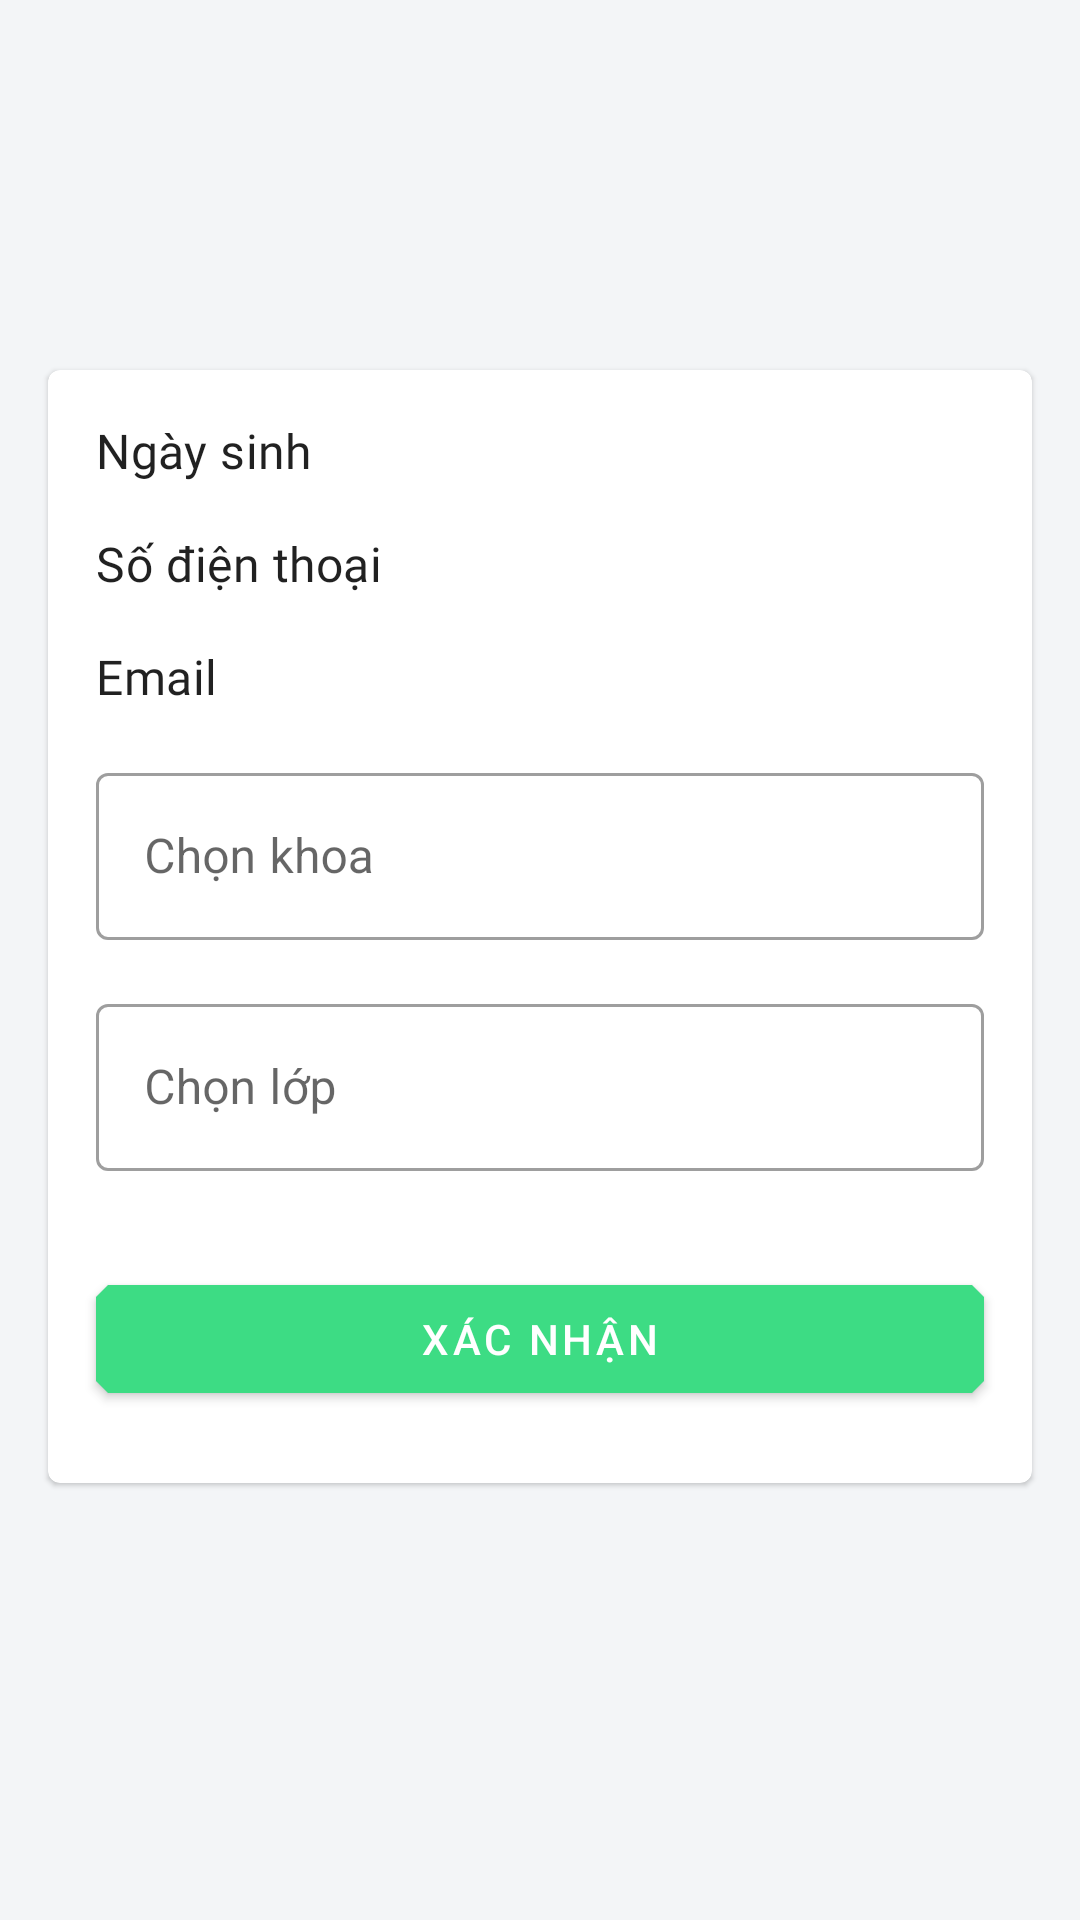

Android layout source for this screen:
<!-- AndroidManifest.xml: application theme AppTheme -->
<!-- res/layout/fragment_update_info_account.xml -->
<?xml version="1.0" encoding="utf-8"?>
<ScrollView xmlns:android="http://schemas.android.com/apk/res/android"
    xmlns:app="http://schemas.android.com/apk/res-auto"
    xmlns:tools="http://schemas.android.com/tools"
    android:orientation="vertical" android:layout_width="match_parent"
    android:layout_height="match_parent"
    android:fillViewport="true">

    <androidx.constraintlayout.widget.ConstraintLayout
        android:layout_width="match_parent"
        android:layout_height="wrap_content">

        <ImageView
            android:id="@+id/image_account"
            android:layout_width="wrap_content"
            android:layout_height="wrap_content"
            android:layout_marginTop="@dimen/margin_normal_100"
            app:layout_constraintEnd_toStartOf="@+id/guideline_ver_end"
            app:layout_constraintStart_toStartOf="@+id/guideline_ver_start"
            app:layout_constraintTop_toTopOf="parent"
            tools:srcCompat="@tools:sample/avatars[7]" />

        <androidx.constraintlayout.widget.Guideline
            android:id="@+id/guideline_ver_start"
            android:layout_width="wrap_content"
            android:layout_height="wrap_content"
            android:orientation="vertical"
            app:layout_constraintGuide_begin="@dimen/margin_normal_100" />

        <androidx.constraintlayout.widget.Guideline
            android:id="@+id/guideline_ver_end"
            android:layout_width="wrap_content"
            android:layout_height="wrap_content"
            android:orientation="vertical"
            app:layout_constraintGuide_end="@dimen/margin_normal_100" />

        <TextView
            android:id="@+id/text_account_name"
            android:layout_width="wrap_content"
            android:layout_height="wrap_content"
            android:layout_marginTop="@dimen/margin_normal_100"
            android:textAppearance="@style/TitleNormal"
            android:textSize="24sp"
            app:layout_constraintEnd_toEndOf="@+id/image_account"
            app:layout_constraintStart_toStartOf="@+id/image_account"
            app:layout_constraintTop_toBottomOf="@+id/image_account"
            tools:text="@tools:sample/full_names" />

        <TextView
            android:id="@+id/text_account_type"
            android:layout_width="wrap_content"
            android:layout_height="wrap_content"
            android:layout_marginTop="@dimen/margin_small_100"
            android:textAppearance="@style/TitleNormal"
            android:textColor="@color/colorPrimary"
            app:layout_constraintEnd_toEndOf="@+id/text_account_name"
            app:layout_constraintStart_toStartOf="@+id/text_account_name"
            app:layout_constraintTop_toBottomOf="@+id/text_account_name"
            tools:text="Student" />

        <com.google.android.material.card.MaterialCardView
            android:id="@+id/card_view_detail_info"
            android:layout_width="0dp"
            android:layout_height="wrap_content"
            android:layout_marginTop="@dimen/margin_normal_150"
            android:foregroundTint="@color/colorSurface"
            app:layout_constraintEnd_toStartOf="@+id/guideline_ver_end"
            app:layout_constraintStart_toStartOf="@+id/guideline_ver_start"
            app:layout_constraintTop_toBottomOf="@+id/text_account_type">

            <androidx.constraintlayout.widget.ConstraintLayout
                android:layout_width="match_parent"
                android:layout_height="match_parent"
                android:paddingBottom="@dimen/margin_normal_150"
                >


                <TextView
                    android:id="@+id/title_birthday"
                    android:layout_width="wrap_content"
                    android:layout_height="wrap_content"
                    android:layout_marginStart="@dimen/margin_normal_100"
                    android:layout_marginTop="@dimen/margin_normal_100"
                    android:text="@string/title_birthday"
                    android:textAppearance="@style/TextNormal"
                    app:layout_constraintStart_toStartOf="parent"
                    app:layout_constraintTop_toTopOf="parent" />

                <TextView
                    android:id="@+id/text_birthday"
                    android:layout_width="wrap_content"
                    android:layout_height="wrap_content"
                    android:layout_marginEnd="@dimen/margin_normal_100"
                    android:textAppearance="@style/TextNormal"
                    app:layout_constraintBottom_toBottomOf="@+id/title_birthday"
                    app:layout_constraintEnd_toEndOf="parent"
                    app:layout_constraintTop_toTopOf="@+id/title_birthday"
                    tools:text="@tools:sample/date/ddmmyy" />

                <TextView
                    android:id="@+id/title_phone_number"
                    android:layout_width="wrap_content"
                    android:layout_height="wrap_content"
                    android:layout_marginTop="@dimen/margin_normal_100"
                    android:text="@string/title_phone_number"
                    android:textAppearance="@style/TextNormal"
                    app:layout_constraintStart_toStartOf="@+id/title_birthday"
                    app:layout_constraintTop_toBottomOf="@+id/title_birthday" />

                <TextView
                    android:id="@+id/text_phone_number"
                    android:layout_width="wrap_content"
                    android:layout_height="wrap_content"
                    android:textAppearance="@style/TextNormal"
                    app:layout_constraintBottom_toBottomOf="@+id/title_phone_number"
                    app:layout_constraintEnd_toEndOf="@+id/text_birthday"
                    app:layout_constraintHorizontal_bias="1.0"
                    app:layout_constraintStart_toEndOf="@+id/title_phone_number"
                    app:layout_constraintTop_toTopOf="@+id/title_phone_number"
                    tools:text="@tools:sample/us_phones" />

                <TextView
                    android:id="@+id/title_email"
                    android:layout_width="wrap_content"
                    android:layout_height="wrap_content"
                    android:layout_marginTop="@dimen/margin_normal_100"
                    android:text="@string/title_email"
                    android:textAppearance="@style/TextNormal"
                    app:layout_constraintStart_toStartOf="@+id/title_phone_number"
                    app:layout_constraintTop_toBottomOf="@+id/title_phone_number" />

                <TextView
                    android:id="@+id/text_email"
                    android:layout_width="wrap_content"
                    android:layout_height="wrap_content"
                    android:textAppearance="@style/TextNormal"
                    app:layout_constraintBottom_toBottomOf="@+id/title_email"
                    app:layout_constraintEnd_toEndOf="@+id/text_phone_number"
                    app:layout_constraintHorizontal_bias="1.0"
                    app:layout_constraintStart_toEndOf="@+id/title_email"
                    app:layout_constraintTop_toTopOf="@+id/title_email"
                    tools:text="nguyenanhtrung2495@gmail.com" />

                <com.google.android.material.textfield.TextInputLayout
                    android:id="@+id/input_layout_faculty"
                    android:layout_width="0dp"
                    android:layout_height="wrap_content"
                    android:layout_marginTop="@dimen/margin_normal_100"
                    android:hint="@string/hint_select_faculty"
                    app:layout_constraintEnd_toEndOf="@+id/text_email"
                    app:layout_constraintStart_toStartOf="@+id/title_email"
                    app:layout_constraintTop_toBottomOf="@+id/text_email">

                    <com.google.android.material.textfield.TextInputEditText
                        android:id="@+id/edit_text_faculty"
                        android:layout_width="match_parent"
                        android:layout_height="wrap_content" />
                </com.google.android.material.textfield.TextInputLayout>

                <com.google.android.material.textfield.TextInputLayout
                    android:id="@+id/input_layout_class"
                    android:layout_width="0dp"
                    android:layout_height="wrap_content"
                    android:layout_marginTop="@dimen/margin_normal_100"
                    android:hint="@string/hint_select_class"
                    app:layout_constraintEnd_toEndOf="@+id/input_layout_faculty"
                    app:layout_constraintStart_toStartOf="@+id/input_layout_faculty"
                    app:layout_constraintTop_toBottomOf="@+id/input_layout_faculty">

                    <com.google.android.material.textfield.TextInputEditText
                        android:layout_width="match_parent"
                        android:layout_height="wrap_content" />
                </com.google.android.material.textfield.TextInputLayout>

                <com.google.android.material.button.MaterialButton
                    android:id="@+id/button_submit"
                    android:layout_width="0dp"
                    android:layout_height="wrap_content"
                    android:layout_marginTop="@dimen/margin_normal_200"
                    android:text="@string/title_submit"
                    app:layout_constraintEnd_toEndOf="@+id/input_layout_class"
                    app:layout_constraintStart_toStartOf="@+id/input_layout_class"
                    app:layout_constraintTop_toBottomOf="@+id/input_layout_class" />

            </androidx.constraintlayout.widget.ConstraintLayout>
        </com.google.android.material.card.MaterialCardView>
    </androidx.constraintlayout.widget.ConstraintLayout>

</ScrollView>
<!-- resources referenced by this layout -->
<resources>
  <color name="colorPrimary">#3ddc84</color>
  <color name="colorSurface">#FFFFFF</color>
  <dimen name="margin_normal_100">16dp</dimen>
  <dimen name="margin_normal_150">24dp</dimen>
  <dimen name="margin_normal_200">32dp</dimen>
  <dimen name="margin_small_100">8dp</dimen>
  <string name="hint_select_class">Chọn lớp</string>
  <string name="hint_select_faculty">Chọn khoa</string>
  <string name="title_birthday">Ngày sinh</string>
  <string name="title_email">Email</string>
  <string name="title_phone_number">Số điện thoại</string>
  <string name="title_submit">Xác nhận</string>
  <style name="TextNormal" parent="TextAppearance.MaterialComponents.Subtitle1">
          <item name="android:fontFamily">@font/roboto</item>
          <item name="fontFamily">@font/roboto</item>
          <item name="android:maxLines">2</item>
          <item name="android:ellipsize">marquee</item>
      </style>
  <color name="colorPrimaryDark">#388E3C</color>
  <color name="colorSecondary">#4285f4</color>
  <color name="colorOnPrimary">#FFFFFF</color>
  <color name="colorOnSecondary">#000000</color>
  <color name="colorOnBackground">#000000</color>
  <color name="colorOnError">#EF5350</color>
  <color name="colorOnSurface">#000000</color>
  <style name="Widget.OutLineTextInputLayout" parent="Widget.MaterialComponents.TextInputLayout.OutlinedBox">
          <item name="endIconMode">clear_text</item>
          <item name="android:textAppearance">@style/TextNormal</item>
      </style>
  <style name="Widget.EditText" parent="Widget.AppCompat.EditText">
          <item name="android:inputType">text</item>
      </style>
  <style name="Widget.CheckBox" parent="Widget.AppCompat.CompoundButton.CheckBox">
          <item name="android:textAppearance">@style/TextSmall</item>
          <item name="android:textColor">@color/colorSecondary</item>
          <item name="android:fontFamily">@font/roboto_medium</item>
          <item name="fontFamily">@font/roboto_medium</item>
      </style>
  <style name="Widget.Button" parent="Widget.MaterialComponents.Button">
          <item name="cornerSize">8dp</item>
          <item name="shapeAppearance">@style/ButtonShapeAppearance</item>
      </style>
  <color name="colorBackground">#F3F5F7</color>
  <style name="ModalBottomSheetDialog" parent="Theme.MaterialComponents.Light.BottomSheetDialog">
          <item name="bottomSheetStyle">@style/MyModalBottomSheet</item>
      </style>
  <style name="TextSmall" parent="TextAppearance.MaterialComponents.Body1">
          <item name="android:fontFamily">@font/roboto</item>
          <item name="fontFamily">@font/roboto</item>
          <item name="android:textColor">@color/colorTextSecondary</item>
      </style>
  <style name="ButtonShapeAppearance" parent="ShapeAppearance.MaterialComponents.MediumComponent">
          <item name="cornerFamilyTopLeft">cut</item>
          <item name="cornerFamilyBottomLeft">cut</item>
          <item name="cornerFamilyTopRight">cut</item>
          <item name="cornerFamilyBottomRight">cut</item>
      </style>
  <style name="MyModalBottomSheet" parent="Widget.MaterialComponents.BottomSheet.Modal">
          <item name="shapeAppearance">@style/BottomSheetShapeAppearance</item>
      </style>
  <color name="colorTextSecondary">#918E8E</color>
  <style name="BottomSheetShapeAppearance" parent="ShapeAppearance.MaterialComponents.MediumComponent">
          <item name="cornerFamily">rounded</item>
          <item name="cornerSize">8dp</item>
          <item name="android:radius">4dp</item>
      </style>
</resources>
